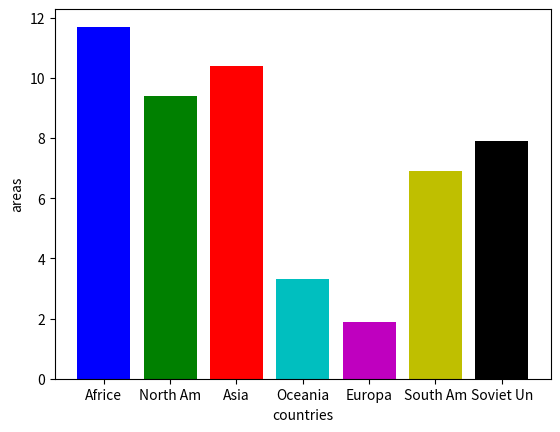

This chart was generated by the following Python code:
# -*- coding: utf-8 -*-
"""
Created on Tue Apr 23 23:24:42 2024

[redacted]
"""

import matplotlib.pyplot as plt

countries=['Africe','North Am','Asia','Oceania','Europa','South Am','Soviet Un']
areas=[11.7,9.4,10.4,3.3,1.9,6.9,7.9]

colors = ['b', 'g', 'r', 'c', 'm', 'y', 'k']  # blue, green, red, cyan, magenta, yellow, black

plt.bar(countries,areas,color=colors)
plt.xlabel('countries')
plt.ylabel('areas')
plt.show()